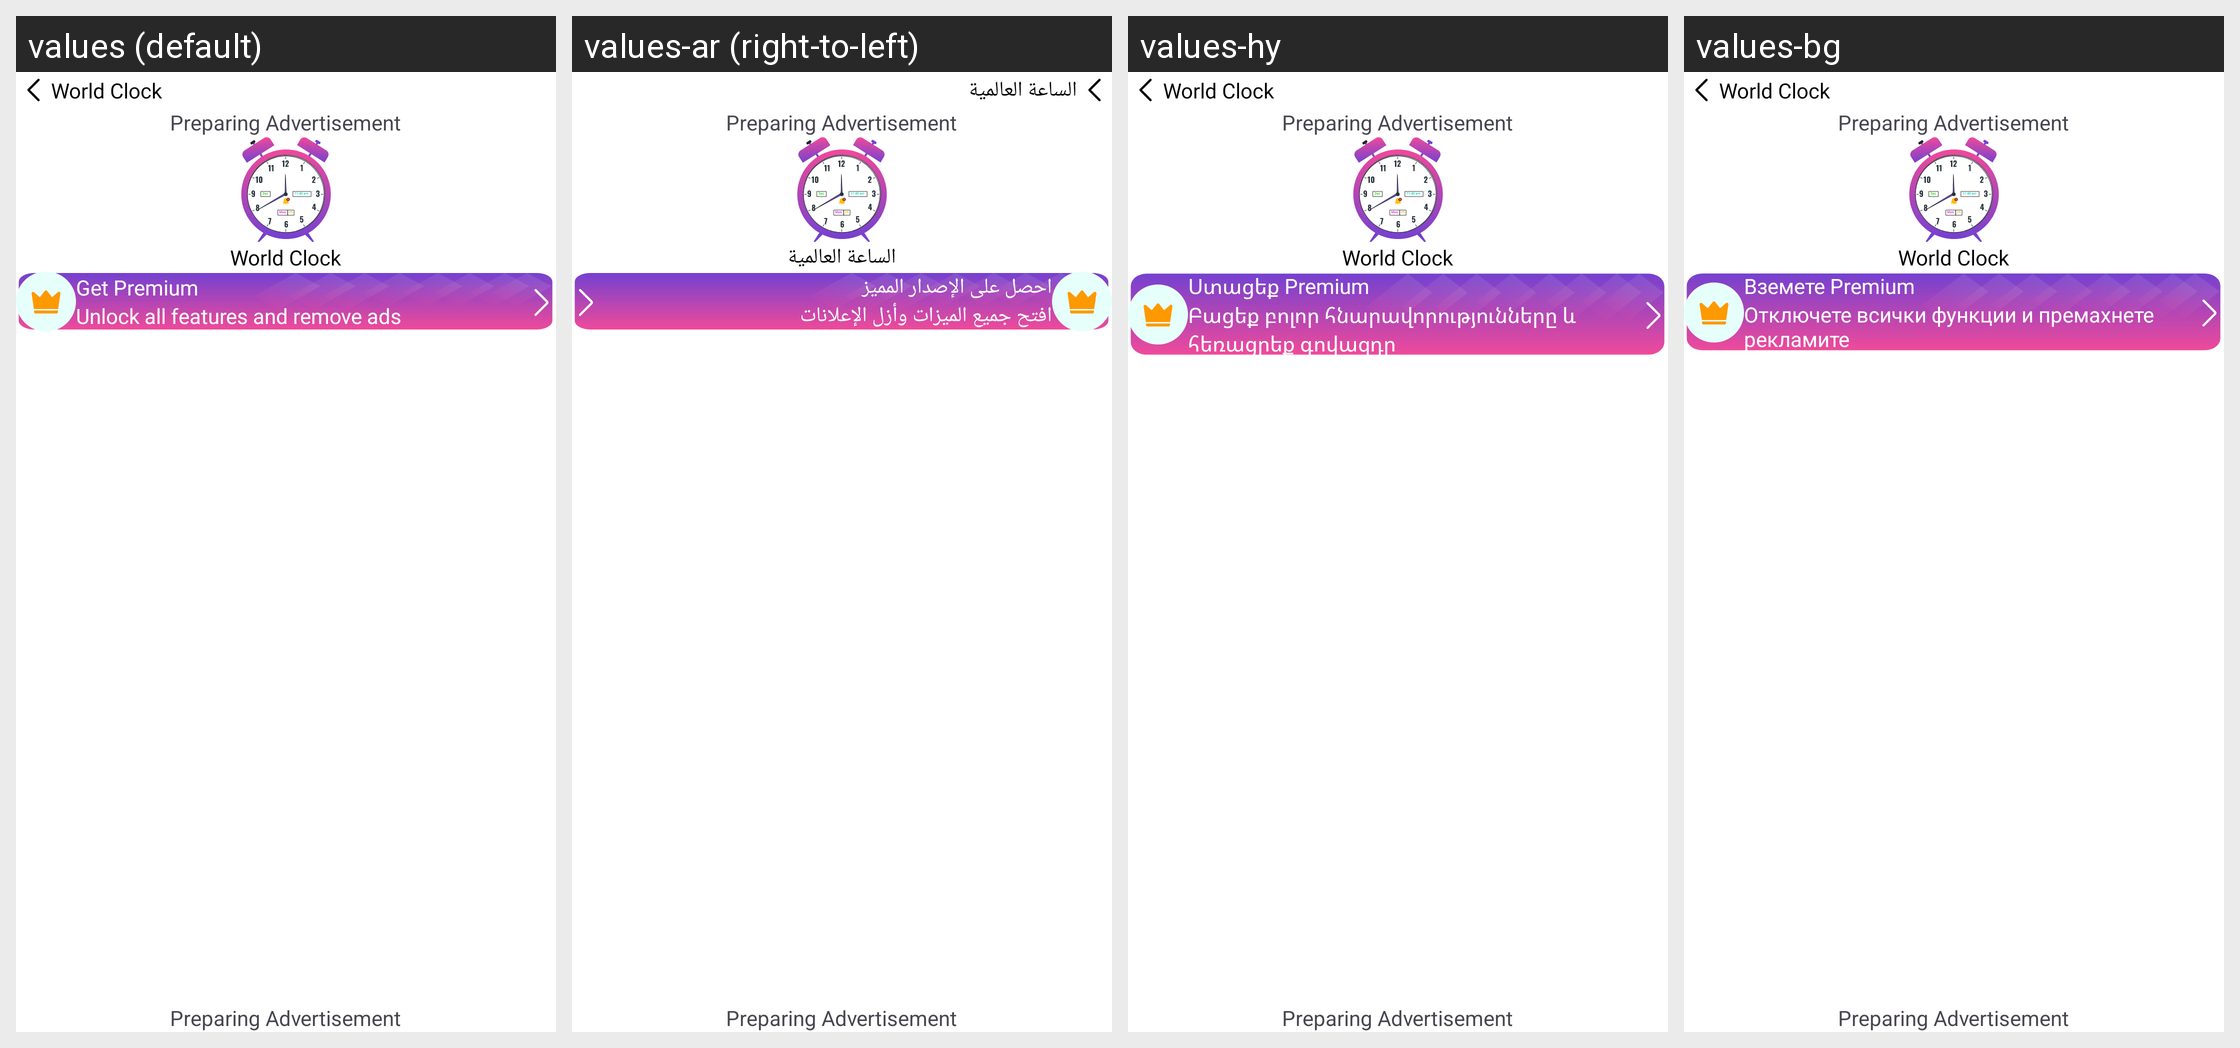

Strings drawn on this Android screen and how each of the app's shown locales translates them:
Android screen res/layout/activity_menu.xml rendered under 4 locales, left to right: values (default), values-ar (right-to-left), values-hy, values-bg. Device: Nexus 5 (rendered at 1080×1920; each locale shown at half size, 540×960, under a caption strip naming it); theme Theme.WorldClock.
Other locales in the repository, not shown: values-af, values-da, values-de, values-es, values-fr, values-hi, values-ja, values-nl, values-pt, values-sq.
Strings drawn on this screen, with the default value and each locale's value (text and hints the layout hard-codes, and strings that could not be matched under every locale, appear in the picture but are not listed):

app_name
  values: World Clock
  values-ar: الساعة العالمية
  values-hy: World Clock
  values-bg: World Clock

get_premium
  values: Get Premium
  values-ar: احصل على الإصدار المميز
  values-hy: Ստացեք Premium
  values-bg: Вземете Premium

unlock_all_features_and_remove_ads
  values: Unlock all features and remove ads
  values-ar: افتح جميع الميزات وأزل الإعلانات
  values-hy: Բացեք բոլոր հնարավորությունները և հեռացրեք գովազդը
  values-bg: Отключете всички функции и премахнете рекламите
